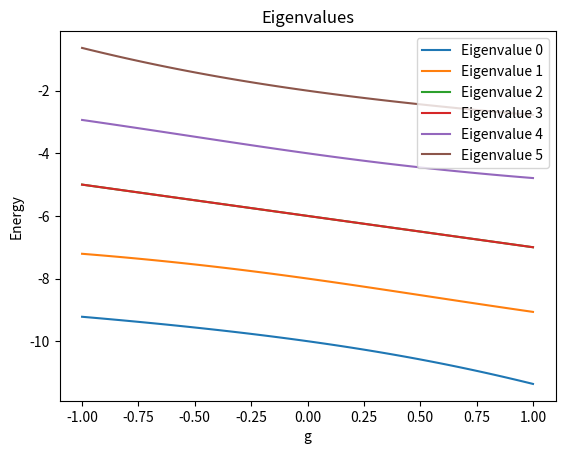

Source code (Python):
import numpy as np
import matplotlib.pyplot as plt


g_list = np.linspace(-1, 1, 100)
eigenvalues = []

for g in g_list:
    M = np.matrix([[-2 - g, -0.5 * g, -0.5 * g, -0.5 * g, -0.5 * g, 0], \
                   [-0.5 * g, -4 - g, -0.5 * g, -0.5 * g, 0, -0.5 * g], \
                   [-0.5 * g, -0.5 * g, -6 - g, 0, -0.5 * g, -0.5 * g], \
                   [-0.5 * g, -0.5 * g, 0, -6 - g, -0.5 * g, -0.5 * g], \
                   [-0.5 * g, 0, -0.5 * g, -0.5 * g, -8 - g, -0.5 * g], \
                   [0, -0.5 * g, -0.5 * g, -0.5 * g, -0.5 * g, -10 - g]])
    eigenvalues.append((np.linalg.eigh(M)[0]))

for k in range(M.shape[0]):
    new_list = []
    for i in range(len(eigenvalues)):
        new_list.append(eigenvalues[i][k])
    plt.plot(g_list, new_list, label='Eigenvalue {}'.format(k))
plt.legend(loc='best')
plt.title('Eigenvalues')
plt.xlabel('g')
plt.ylabel('Energy')
plt.savefig('eigenvalues.png')
plt.show()
